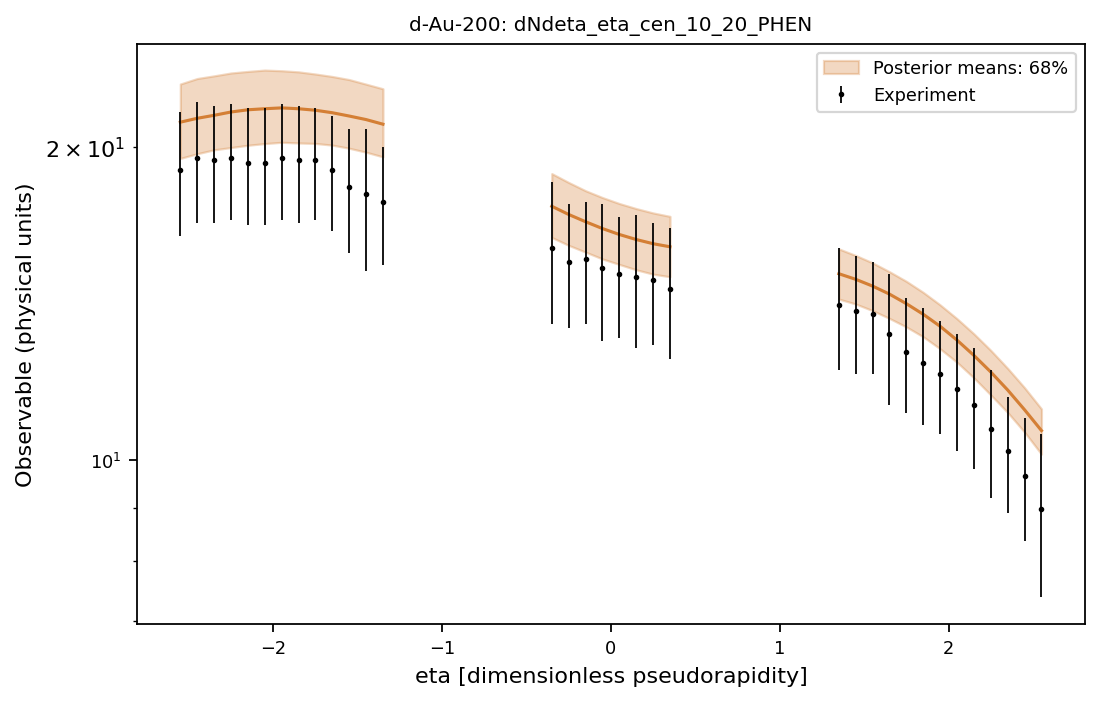

The file beside this chart, header and first rows:
system, observable, bin_index, bin_low, bin_high, center, experiment, experimental_std, q05, q16, median, q84, q95
d-Au-200, dNdeta_eta_cen_10_20_PHEN, 0, -2.6, -2.5, -2.55, 19.0, 2.6, 18.22, 19.49, 21.12, 22.97, 24.54
d-Au-200, dNdeta_eta_cen_10_20_PHEN, 1, -2.5, -2.4, -2.45, 19.5, 2.6, 18.52, 19.69, 21.3, 23.26, 24.72
d-Au-200, dNdeta_eta_cen_10_20_PHEN, 2, -2.4, -2.3, -2.35, 19.4, 2.5, 18.76, 19.86, 21.44, 23.39, 24.85
d-Au-200, dNdeta_eta_cen_10_20_PHEN, 3, -2.3, -2.2, -2.25, 19.5, 2.5, 18.95, 19.96, 21.6, 23.54, 24.96
d-Au-200, dNdeta_eta_cen_10_20_PHEN, 4, -2.2, -2.1, -2.15, 19.3, 2.5, 19.03, 20.06, 21.7, 23.62, 24.97
d-Au-200, dNdeta_eta_cen_10_20_PHEN, 5, -2.1, -2.0, -2.05, 19.3, 2.5, 19.17, 20.14, 21.75, 23.69, 24.94
d-Au-200, dNdeta_eta_cen_10_20_PHEN, 6, -2.0, -1.9, -1.95, 19.5, 2.5, 19.23, 20.2, 21.79, 23.66, 24.98
d-Au-200, dNdeta_eta_cen_10_20_PHEN, 7, -1.9, -1.8, -1.85, 19.4, 2.5, 19.24, 20.17, 21.75, 23.6, 24.88
d-Au-200, dNdeta_eta_cen_10_20_PHEN, 8, -1.8, -1.7, -1.75, 19.4, 2.4, 19.14, 20.14, 21.68, 23.49, 24.79
d-Au-200, dNdeta_eta_cen_10_20_PHEN, 9, -1.7, -1.6, -1.65, 19.0, 2.4, 19.04, 20.07, 21.56, 23.36, 24.61
d-Au-200, dNdeta_eta_cen_10_20_PHEN, 10, -1.6, -1.5, -1.55, 18.3, 2.5, 18.9, 19.93, 21.4, 23.2, 24.4
d-Au-200, dNdeta_eta_cen_10_20_PHEN, 11, -1.5, -1.4, -1.45, 18.0, 2.8, 18.75, 19.76, 21.24, 22.97, 24.15
d-Au-200, dNdeta_eta_cen_10_20_PHEN, 12, -1.4, -1.3, -1.35, 17.7, 2.3, 18.53, 19.56, 21.02, 22.73, 23.84
d-Au-200, dNdeta_eta_cen_10_20_PHEN, 13, -0.4, -0.3, -0.35, 16.0, 2.5, 15.58, 16.36, 17.53, 18.84, 19.83
d-Au-200, dNdeta_eta_cen_10_20_PHEN, 14, -0.3, -0.2, -0.25, 15.5, 2.1, 15.29, 16.08, 17.21, 18.48, 19.45
d-Au-200, dNdeta_eta_cen_10_20_PHEN, 15, -0.2, -0.1, -0.15, 15.6, 2.1, 15.06, 15.84, 16.94, 18.14, 19.12
d-Au-200, dNdeta_eta_cen_10_20_PHEN, 16, -0.1, 0.0, -0.05, 15.3, 2.3, 14.84, 15.6, 16.69, 17.87, 18.83
d-Au-200, dNdeta_eta_cen_10_20_PHEN, 17, 0.0, 0.1, 0.05, 15.1, 2.0, 14.67, 15.41, 16.47, 17.64, 18.57
d-Au-200, dNdeta_eta_cen_10_20_PHEN, 18, 0.1, 0.2, 0.15, 15.0, 2.2, 14.54, 15.23, 16.29, 17.44, 18.35
d-Au-200, dNdeta_eta_cen_10_20_PHEN, 19, 0.2, 0.3, 0.25, 14.9, 2.0, 14.44, 15.09, 16.14, 17.27, 18.16
d-Au-200, dNdeta_eta_cen_10_20_PHEN, 20, 0.3, 0.4, 0.35, 14.6, 2.1, 14.38, 15, 16.03, 17.14, 17.99
d-Au-200, dNdeta_eta_cen_10_20_PHEN, 21, 1.3, 1.4, 1.35, 14.1, 1.9, 13.85, 14.28, 15.1, 15.95, 16.57
d-Au-200, dNdeta_eta_cen_10_20_PHEN, 22, 1.4, 1.5, 1.45, 13.9, 1.8, 13.69, 14.12, 14.91, 15.72, 16.32
d-Au-200, dNdeta_eta_cen_10_20_PHEN, 23, 1.5, 1.6, 1.55, 13.8, 1.7, 13.5, 13.92, 14.69, 15.47, 16.02
d-Au-200, dNdeta_eta_cen_10_20_PHEN, 24, 1.6, 1.7, 1.65, 13.2, 1.9, 13.27, 13.68, 14.43, 15.17, 15.67
d-Au-200, dNdeta_eta_cen_10_20_PHEN, 25, 1.7, 1.8, 1.75, 12.7, 1.6, 13.02, 13.42, 14.13, 14.85, 15.3
d-Au-200, dNdeta_eta_cen_10_20_PHEN, 26, 1.8, 1.9, 1.85, 12.4, 1.6, 12.71, 13.13, 13.8, 14.49, 14.94
d-Au-200, dNdeta_eta_cen_10_20_PHEN, 27, 1.9, 2.0, 1.95, 12.1, 1.5, 12.38, 12.79, 13.44, 14.09, 14.53
d-Au-200, dNdeta_eta_cen_10_20_PHEN, 28, 2.0, 2.1, 2.05, 11.7, 1.5, 12.01, 12.41, 13.03, 13.67, 14.09
d-Au-200, dNdeta_eta_cen_10_20_PHEN, 29, 2.1, 2.2, 2.15, 11.3, 1.5, 11.6, 11.99, 12.6, 13.22, 13.6
d-Au-200, dNdeta_eta_cen_10_20_PHEN, 30, 2.2, 2.3, 2.25, 10.7, 1.5, 11.18, 11.55, 12.15, 12.74, 13.11
d-Au-200, dNdeta_eta_cen_10_20_PHEN, 31, 2.3, 2.4, 2.35, 10.2, 1.3, 10.74, 11.11, 11.67, 12.24, 12.59
d-Au-200, dNdeta_eta_cen_10_20_PHEN, 32, 2.4, 2.5, 2.45, 9.66, 1.3, 10.26, 10.63, 11.17, 11.73, 12.07
d-Au-200, dNdeta_eta_cen_10_20_PHEN, 33, 2.5, 2.6, 2.55, 8.98, 1.6, 9.778, 10.13, 10.67, 11.19, 11.53
